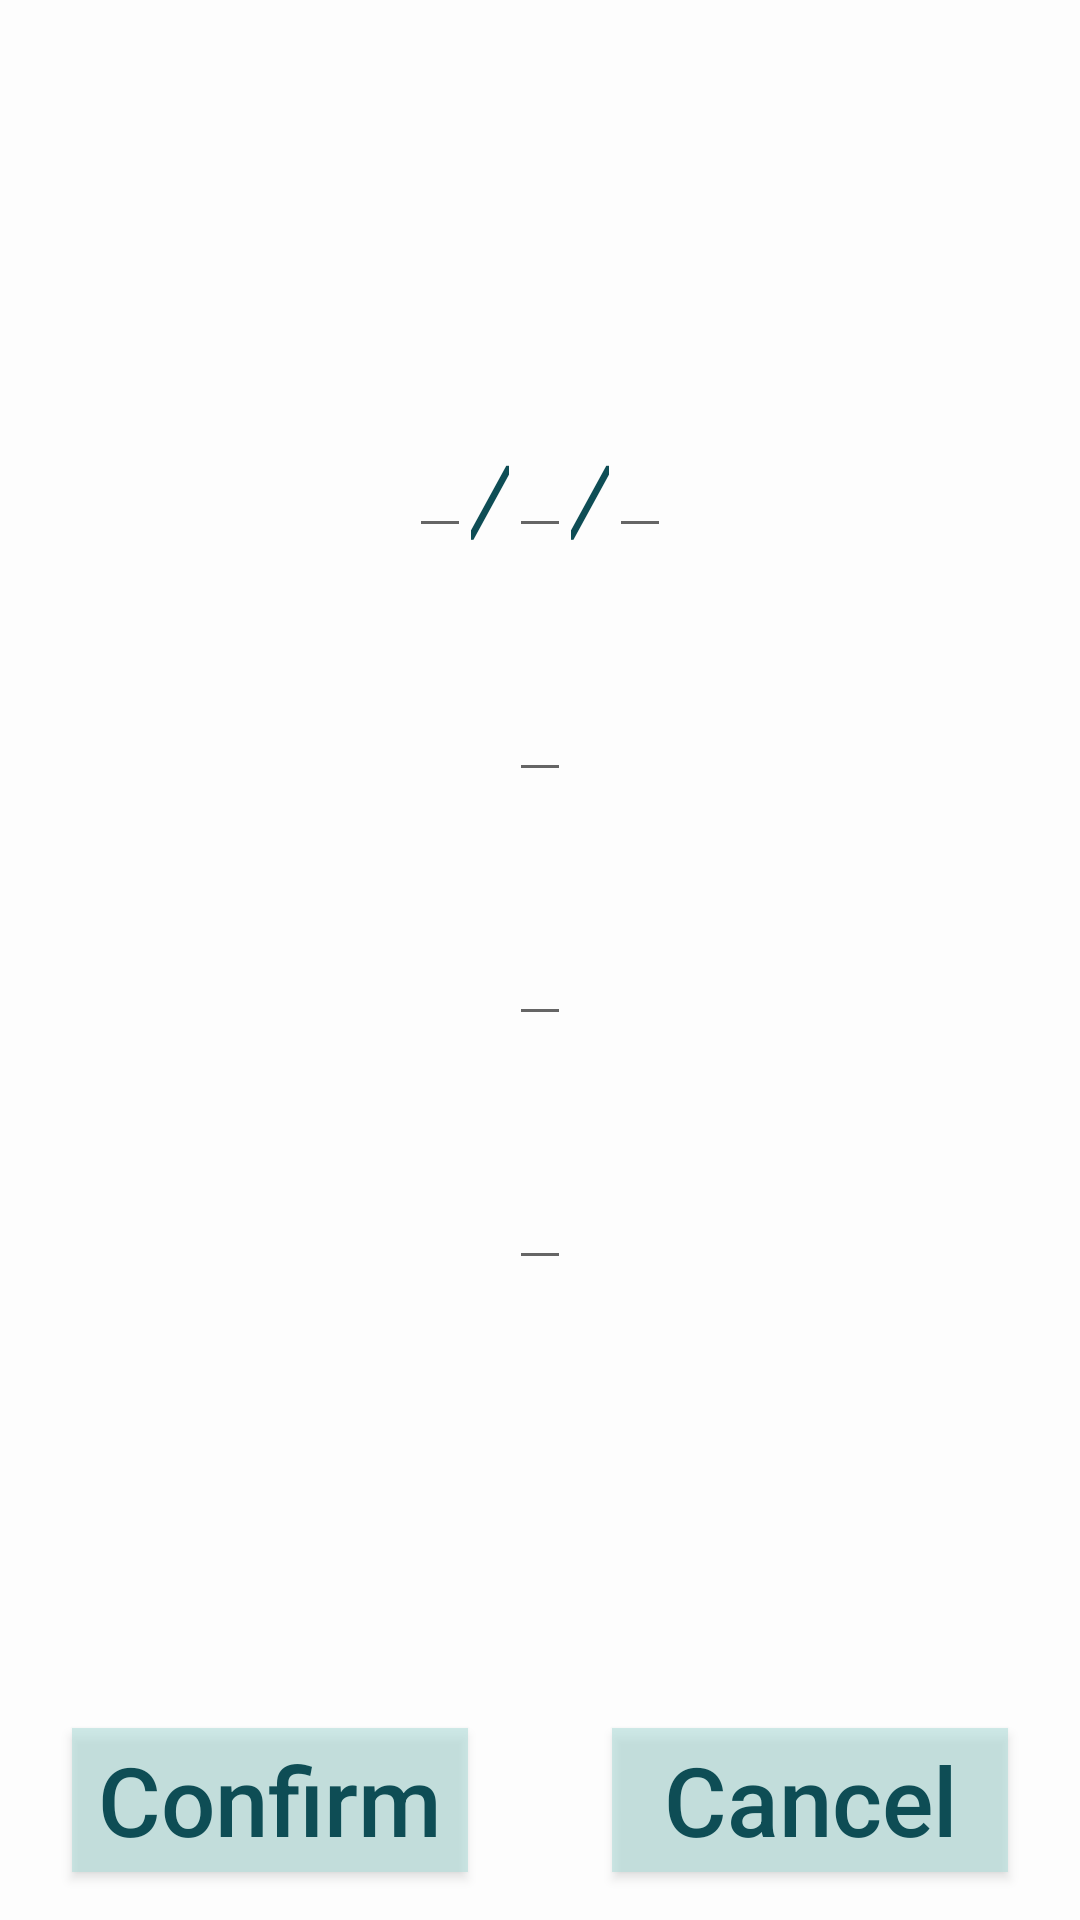

Here is an Android app screen rendered from its layout file. Give the layout XML and the strings, colors and styles it references.
<!-- AndroidManifest.xml: application theme AppTheme -->
<!-- res/layout/expense_viewer_fragment.xml -->
<?xml version="1.0" encoding="utf-8"?>
<androidx.constraintlayout.widget.ConstraintLayout xmlns:android="http://schemas.android.com/apk/res/android"
    xmlns:app="http://schemas.android.com/apk/res-auto"
    xmlns:tools="http://schemas.android.com/tools"
    android:layout_width="match_parent"
    android:layout_height="match_parent"
    android:background="@color/colorPrimary"
    android:clickable="true">

    <EditText
        android:id="@+id/type_edittext_viewerFrag"
        android:layout_width="wrap_content"
        android:layout_height="wrap_content"
        style="@style/TextColor"
        android:layout_margin="@dimen/dimen_16dp"
        android:textSize="@dimen/text_36sp"
        app:layout_constraintEnd_toEndOf="parent"
        app:layout_constraintStart_toStartOf="parent"
        app:layout_constraintTop_toBottomOf="@id/month_edittext_viewerFrag" />

    <EditText
        android:id="@+id/location_edittext_viewerFrag"
        android:layout_width="wrap_content"
        android:layout_height="wrap_content"
        style="@style/TextColor"
        android:layout_marginTop="@dimen/dimen_16dp"
        android:textSize="@dimen/text_36sp"
        app:layout_constraintEnd_toEndOf="parent"
        app:layout_constraintStart_toStartOf="parent"
        app:layout_constraintTop_toBottomOf="@+id/type_edittext_viewerFrag" />

    <EditText
        android:id="@+id/cost_edittext_viewerFrag"
        android:layout_width="wrap_content"
        android:layout_height="wrap_content"
        style="@style/TextColor"
        android:layout_margin="@dimen/dimen_16dp"
        android:textSize="@dimen/text_36sp"
        app:layout_constraintEnd_toEndOf="parent"
        app:layout_constraintStart_toStartOf="parent"
        app:layout_constraintTop_toBottomOf="@+id/location_edittext_viewerFrag" />

    <EditText
        android:id="@+id/month_edittext_viewerFrag"
        style="@style/DateStyle"
        android:layout_width="wrap_content"
        android:layout_height="wrap_content"
        android:layout_marginTop="144dp"
        android:maxLength="2"
        app:layout_constraintHorizontal_chainStyle="packed"
        app:layout_constraintEnd_toStartOf="@+id/backslash1_viewerFrag"
        app:layout_constraintStart_toStartOf="parent"
        app:layout_constraintTop_toTopOf="parent" />

    <TextView
        android:id="@+id/backslash1_viewerFrag"
        style="@style/DateStyle"
        android:text="@string/backslash"
        android:layout_marginTop="144dp"
        android:textSize="@dimen/text_32sp"
        app:layout_constraintStart_toEndOf="@+id/month_edittext_viewerFrag"
        app:layout_constraintEnd_toStartOf="@id/day_edittext_viewerFrag"
        app:layout_constraintTop_toTopOf="parent" />

    <EditText
        android:id="@+id/day_edittext_viewerFrag"
        style="@style/DateStyle"
        android:maxLength="2"
        android:layout_marginTop="144dp"
        app:layout_constraintStart_toEndOf="@+id/backslash1_viewerFrag"
        app:layout_constraintEnd_toStartOf="@+id/backslash2_viewerFrag"
        app:layout_constraintTop_toTopOf="parent" />

    <TextView
        android:id="@+id/backslash2_viewerFrag"
        style="@style/DateStyle"
        android:text="@string/backslash"
        android:textSize="@dimen/text_32sp"
        android:layout_marginTop="144dp"
        app:layout_constraintStart_toEndOf="@+id/day_edittext_viewerFrag"
        app:layout_constraintEnd_toStartOf="@+id/year_edittext_viewerFrag"
        app:layout_constraintTop_toTopOf="parent" />

    <EditText
        android:id="@+id/year_edittext_viewerFrag"
        android:maxLength="2"
        style="@style/DateStyle"
        android:layout_marginTop="@dimen/dimen_144dp"
        app:layout_constraintEnd_toEndOf="parent"
        app:layout_constraintStart_toEndOf="@+id/backslash2_viewerFrag"
        app:layout_constraintTop_toTopOf="parent" />

    <Button
        android:id="@+id/confirm_button_viewerFrag"
        style="@style/ButtonStyle"
        android:text="@string/confirm"
        android:layout_marginBottom="@dimen/dimen_16dp"
        app:layout_constraintBottom_toBottomOf="parent"
        app:layout_constraintEnd_toStartOf="@id/cancel_button_viewerFrag"
        app:layout_constraintStart_toStartOf="parent" />

    <Button
        android:id="@+id/cancel_button_viewerFrag"
        style="@style/ButtonStyle"
        android:text="@string/cancel"
        android:layout_marginBottom="@dimen/dimen_16dp"
        app:layout_constraintBottom_toBottomOf="parent"
        app:layout_constraintStart_toEndOf="@id/confirm_button_viewerFrag"
        app:layout_constraintEnd_toEndOf="parent" />

    <androidx.recyclerview.widget.RecyclerView
        android:id="@+id/types_recyclerview_viewerFrag"
        android:layout_width="0dp"
        android:layout_height="wrap_content"
        android:orientation="horizontal"
        app:layout_constraintBottom_toTopOf="@+id/confirm_button_viewerFrag"
        app:layout_constraintEnd_toEndOf="parent"
        app:layout_constraintStart_toStartOf="parent"
        app:layout_constraintTop_toBottomOf="@+id/cost_edittext_viewerFrag" />

</androidx.constraintlayout.widget.ConstraintLayout>
<!-- resources referenced by this layout -->
<resources>
  <color name="colorPrimary">#BCFFFFFF</color>
  <dimen name="dimen_144dp">144dp</dimen>
  <dimen name="dimen_16dp">16dp</dimen>
  <dimen name="text_32sp">32sp</dimen>
  <dimen name="text_36sp">36sp</dimen>
  <string name="backslash">/</string>
  <string name="cancel">Cancel</string>
  <string name="confirm">Confirm</string>
  <style name="ButtonStyle">
          <item name="android:textSize">@dimen/text_32sp</item>
          <item name="android:textColor">@color/text_color</item>
          <item name="android:background">@color/bk1</item>
          <item name="android:layout_marginEnd">@dimen/dimen_24dp</item>
          <item name="android:layout_marginStart">@dimen/dimen_24dp</item>
          <item name="android:layout_width">0dp</item>
          <item name="android:layout_height">wrap_content</item>
          <item name="android:textAllCaps">false</item>
          <item name="android:strokeColor">@color/bttn_outline</item>
      </style>
  <style name="DateStyle" parent="TextColor">
          <item name="android:layout_marginTop">@dimen/dimen_24dp</item>
          <item name="android:layout_marginBottom">@dimen/dimen_24dp</item>
          <item name="android:textSize">@dimen/text_16sp</item>
          <item name="android:layout_width">wrap_content</item>
          <item name="android:textStyle">italic</item>
          <item name="android:inputType">number</item>
          <item name="android:onClick">deleteText</item>
      </style>
  <style name="TextColor">
          <item name="android:textColorHint">@color/text_color</item>
          <item name="android:textColor">@color/text_color</item>
          <item name="android:gravity">center</item>
          <item name="android:layout_height">wrap_content</item>
      </style>
  <style name="AppTheme" parent="Theme.AppCompat.Light.NoActionBar">
          <item name="android:windowContentTransitions">true</item>
          <item name="colorPrimary">@color/colorPrimary</item>
          <item name="colorPrimaryDark">@color/colorPrimaryDark</item>
          <item name="colorAccent">@color/colorAccent</item>
      </style>
  <color name="text_color">#0E4D55</color>
  <color name="bk1">#9CB2DFDB</color>
  <dimen name="dimen_24dp">24dp</dimen>
  <color name="bttn_outline">#7700EEDA</color>
  <dimen name="text_16sp">16sp</dimen>
  <color name="colorPrimaryDark">#000000</color>
  <color name="colorAccent">#000000</color>
</resources>
